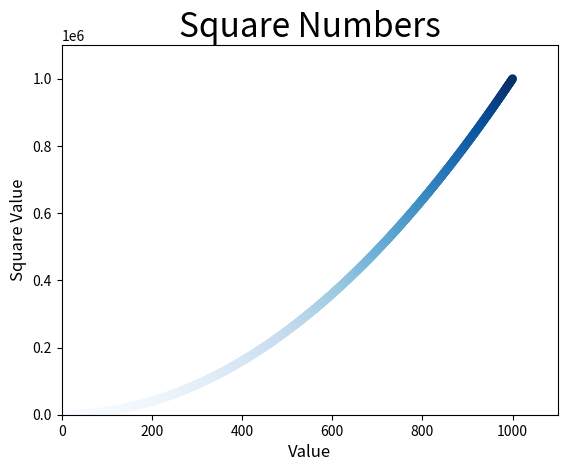

Here is the Python script that generated this plot:
import matplotlib.pyplot as plt

x_values = list(range(1, 1001))
y_values = [x**2 for x in x_values]

plt.scatter(x_values, y_values, c=y_values, cmap=plt.cm.Blues, edgecolors='none', s=40)

# set chart tittle and label axes.
plt.title("Square Numbers", fontsize=24)
plt.xlabel("Value", fontsize=12)
plt.ylabel("Square Value", fontsize=12)

# Set size of tick lables
# plt.tick_params(axis='both', which='major', labelsize=14)

plt.axis([0, 1100, 0, 1100000])

plt.show()